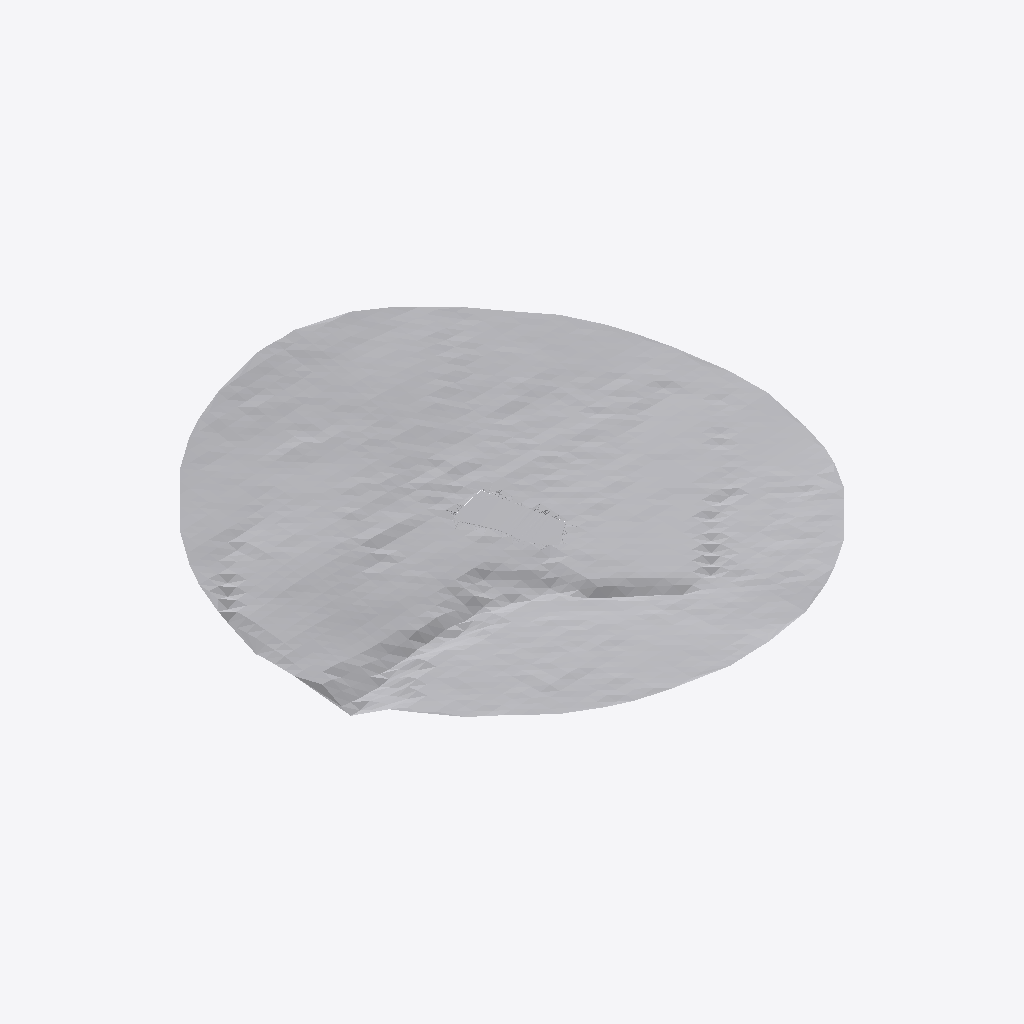
Isometric view of an IFC building model (IFC-SPF (STEP), schema IFC4, length unit metre), seen from the south-west, elements coloured by IFC class: 2 other elements (light grey).
Extent 1000.0 m × 1000.0 m × 125.0 m (x, y, z). Elements (2): 2 IfcGeographicElement.

HEADER;
FILE_DESCRIPTION(('ViewDefinition [CoordinationView]'),'2;1');
FILE_NAME('','2025-12-20T19:18:36',(''),(''),'IfcOpenShell 0.8.4-e8eb5e4','IfcOpenShell 0.8.4-e8eb5e4','');
FILE_SCHEMA(('IFC4'));
ENDSEC;
DATA;
#7=IFCPROJECT('2PQRh9dlTF2A5u2MsGL0Od',#5,'Combined Terrain Model',$,$,$,$,(#14),#9);
#20=IFCSITE('2I8xC6mer5t8XBwElX$D_8',#28,'Site_CH999979659148','Swiss cadastral parcel in Canton ZH',$,#27,$,'ZH WI3988',$,$,$,$,'CH999979659148',$);
#30=IFCGEOGRAPHICELEMENT('34r3dhNkzDPRIQsTa2lvYl',#43,'Surrounding_Terrain',$,$,#42,#28685,$,.TERRAIN.);
#28687=IFCGEOGRAPHICELEMENT('0KDPAGcHD5PRtb77N2oSnV',#28698,'Site_Solid_CH999979659148','Site terrain solid - Parcel WI3988',$,#28697,#41475,$,.TERRAIN.);
ENDSEC;
